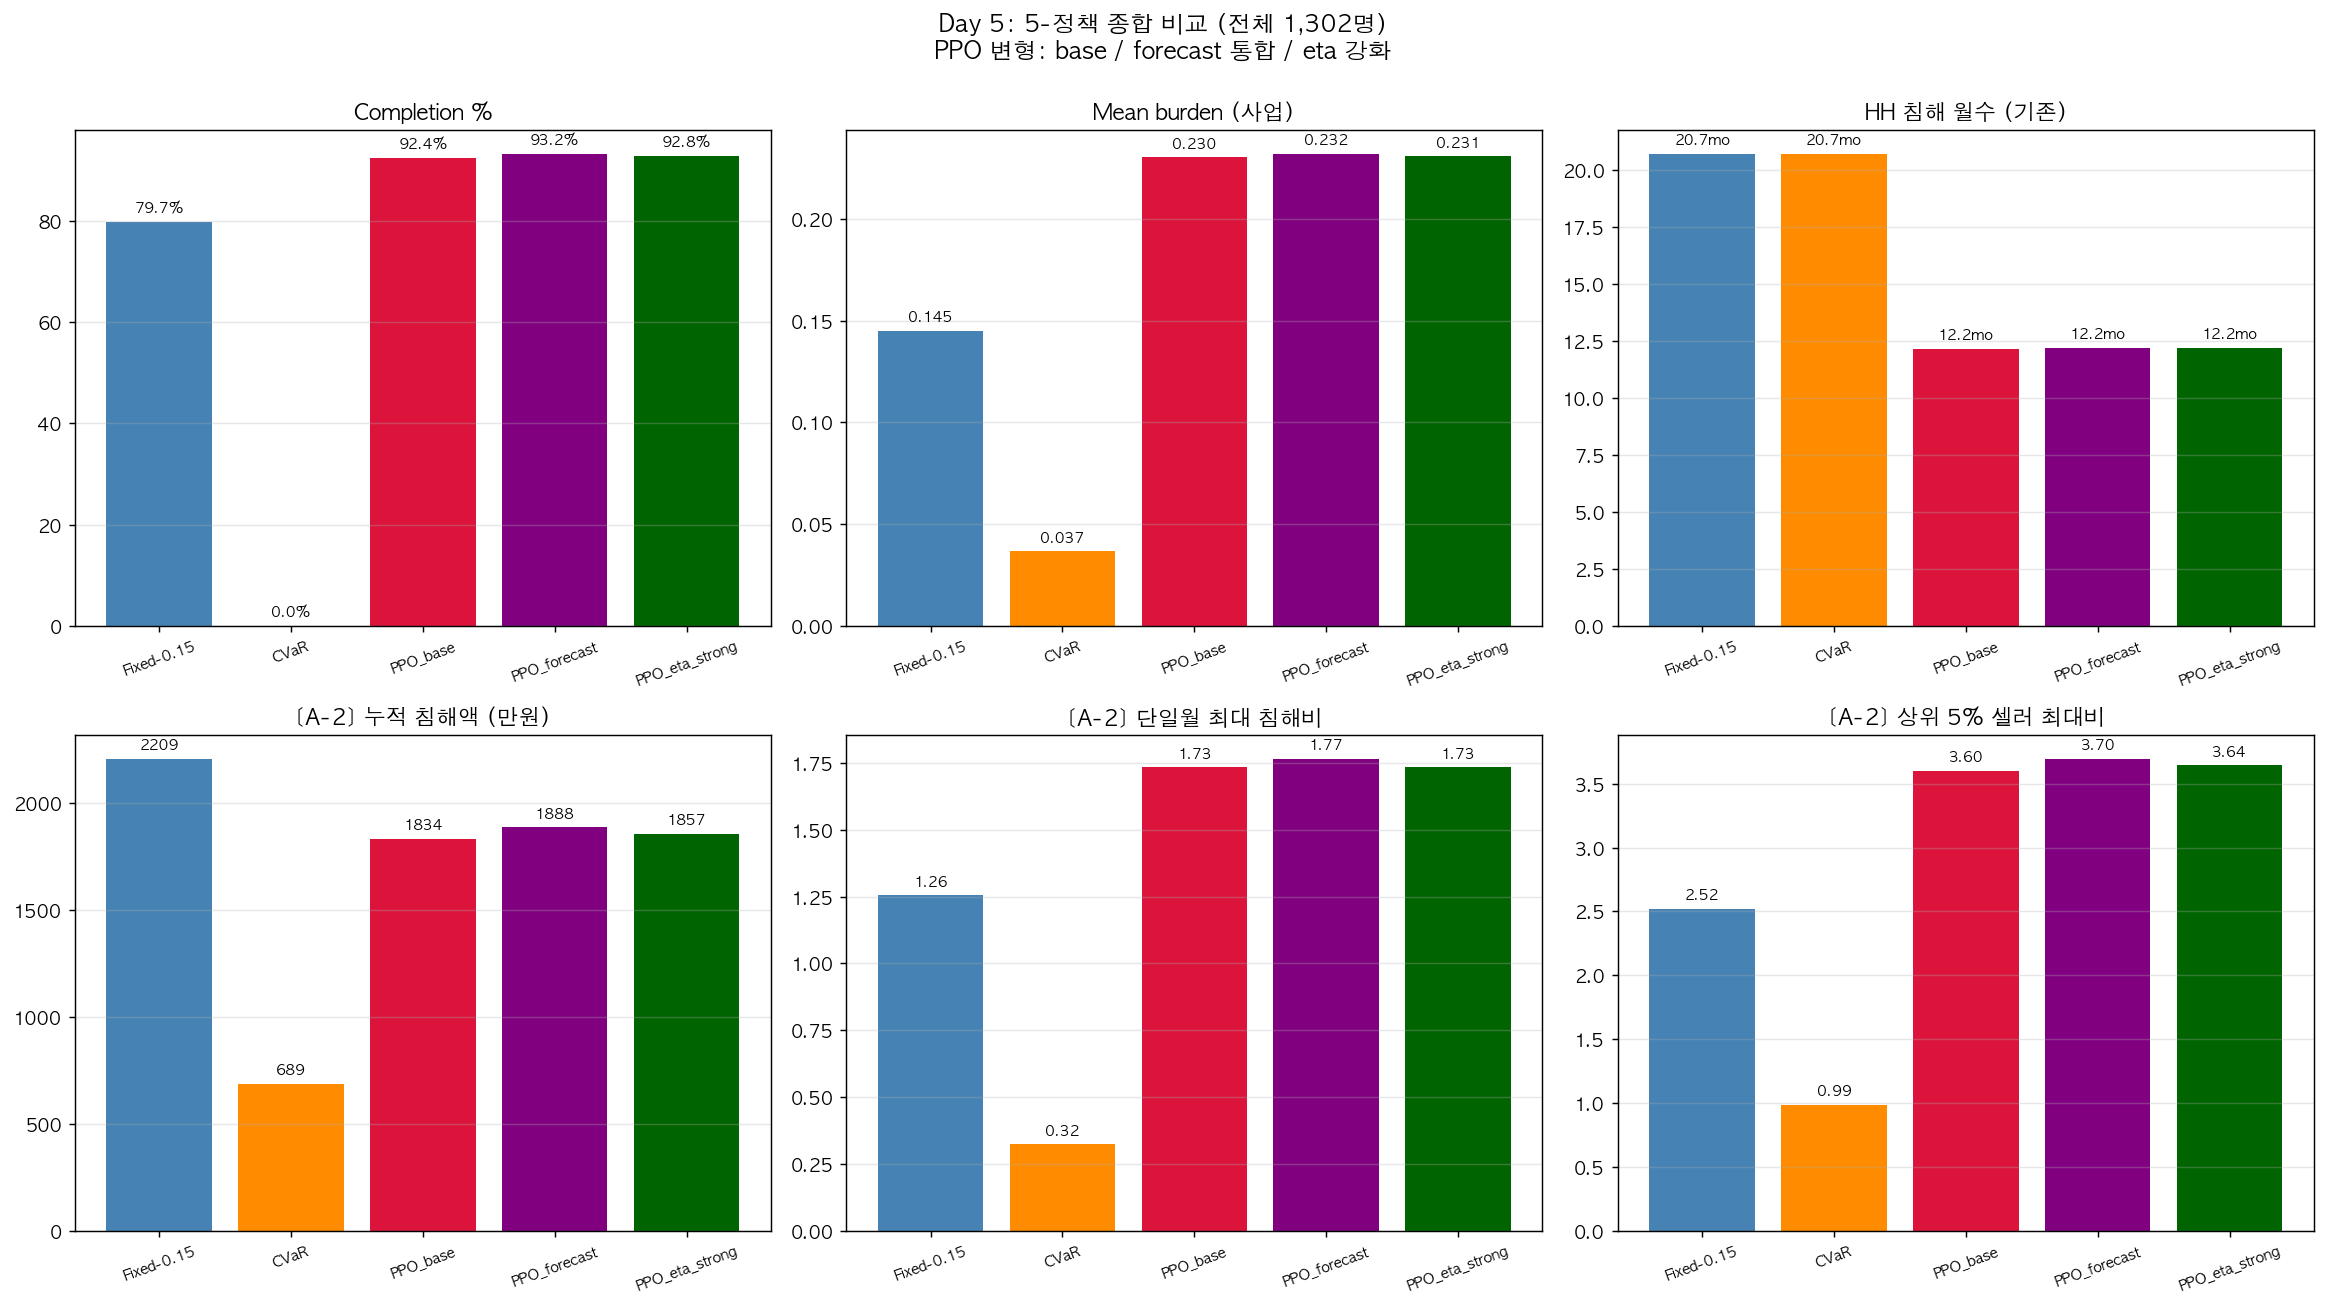

The data file committed next to this chart (first rows):
policy, n, completion_rate, mean_recovery, mean_burden, mean_household_violation_months, household_violation_zero_rate, mean_violation_amount_total, p95_violation_amount_total, mean_violation_ratio_max, p95_violation_ratio_max, mean_reward
Fixed-0.15, 1302, 79.72, 1, 0.145, 20.74, 0.0, 2209, 5592, 1.256, 2.523, -25.68
CVaR, 1302, 0.0, 0.2786, 0.03678, 20.74, 0.0, 688.8, 2913, 0.324, 0.9888, -29.22
PPO_base, 1302, 92.4, 0.9878, 0.2303, 12.18, 1.92, 1834, 4455, 1.734, 3.602, -15.87
PPO_eta_strong, 1302, 92.78, 0.9909, 0.2308, 12.21, 1.92, 1857, 4779, 1.735, 3.644, -15.89
PPO_forecast, 1302, 93.24, 0.9962, 0.2321, 12.22, 1.92, 1888, 4873, 1.767, 3.697, -15.87
